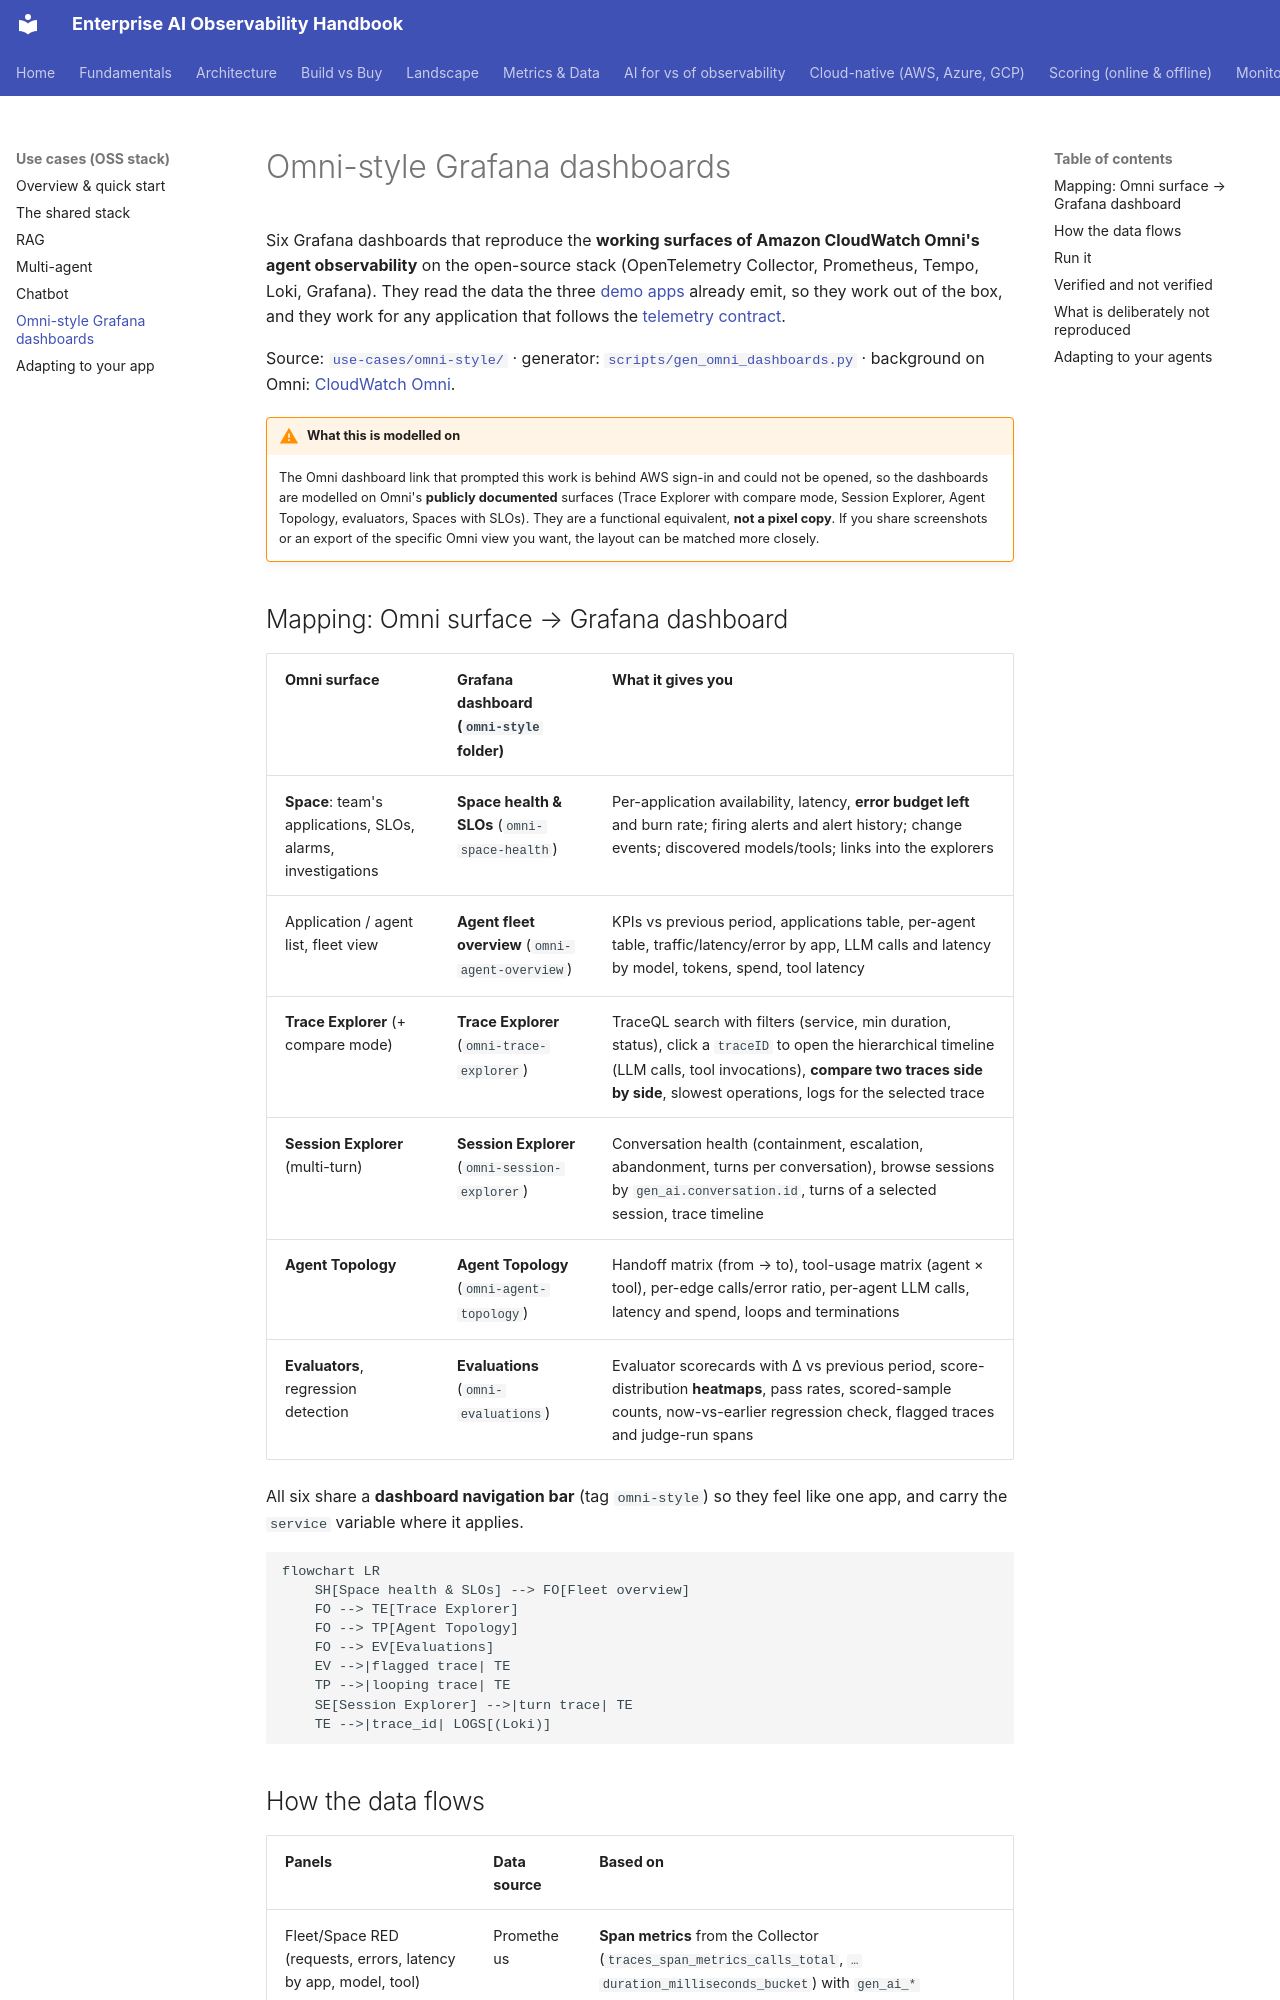

repository: akashtalole/AI-Observability · page: use-cases/omni-style-dashboards/index.html · generator: mkdocs

# Omni-style Grafana dashboards

Six Grafana dashboards that reproduce the **working surfaces of Amazon CloudWatch Omni's agent observability** on the open-source stack (OpenTelemetry Collector, Prometheus, Tempo, Loki, Grafana). They read the data the three [demo apps](index.md) already emit, so they work out of the box, and they work for any application that follows the [telemetry contract](../cloud-native/implementation-guide.md#4-the-telemetry-contract).

Source: [`use-cases/omni-style/`](https://github.com/akashtalole/ai-observability/tree/main/use-cases/omni-style) · generator: [`scripts/gen_omni_dashboards.py`](https://github.com/akashtalole/ai-observability/blob/main/scripts/gen_omni_dashboards.py) · background on Omni: [CloudWatch Omni](../cloud-native/omni.md).

!!! warning "What this is modelled on"
    The Omni dashboard link that prompted this work is behind AWS sign-in and could not be opened, so the dashboards are modelled on Omni's **publicly documented** surfaces (Trace Explorer with compare mode, Session Explorer, Agent Topology, evaluators, Spaces with SLOs). They are a functional equivalent, **not a pixel copy**. If you share screenshots or an export of the specific Omni view you want, the layout can be matched more closely.

## Mapping: Omni surface → Grafana dashboard

| Omni surface | Grafana dashboard (`omni-style` folder) | What it gives you |
|---|---|---|
| **Space**: team's applications, SLOs, alarms, investigations | **Space health & SLOs** (`omni-space-health`) | Per-application availability, latency, **error budget left** and burn rate; firing alerts and alert history; change events; discovered models/tools; links into the explorers |
| Application / agent list, fleet view | **Agent fleet overview** (`omni-agent-overview`) | KPIs vs previous period, applications table, per-agent table, traffic/latency/error by app, LLM calls and latency by model, tokens, spend, tool latency |
| **Trace Explorer** (+ compare mode) | **Trace Explorer** (`omni-trace-explorer`) | TraceQL search with filters (service, min duration, status), click a `traceID` to open the hierarchical timeline (LLM calls, tool invocations), **compare two traces side by side**, slowest operations, logs for the selected trace |
| **Session Explorer** (multi-turn) | **Session Explorer** (`omni-session-explorer`) | Conversation health (containment, escalation, abandonment, turns per conversation), browse sessions by `gen_ai.conversation.id`, turns of a selected session, trace timeline |
| **Agent Topology** | **Agent Topology** (`omni-agent-topology`) | Handoff matrix (from → to), tool-usage matrix (agent × tool), per-edge calls/error ratio, per-agent LLM calls, latency and spend, loops and terminations |
| **Evaluators**, regression detection | **Evaluations** (`omni-evaluations`) | Evaluator scorecards with Δ vs previous period, score-distribution **heatmaps**, pass rates, scored-sample counts, now-vs-earlier regression check, flagged traces and judge-run spans |

All six share a **dashboard navigation bar** (tag `omni-style`) so they feel like one app, and carry the `service` variable where it applies.

```mermaid
flowchart LR
    SH[Space health & SLOs] --> FO[Fleet overview]
    FO --> TE[Trace Explorer]
    FO --> TP[Agent Topology]
    FO --> EV[Evaluations]
    EV -->|flagged trace| TE
    TP -->|looping trace| TE
    SE[Session Explorer] -->|turn trace| TE
    TE -->|trace_id| LOGS[(Loki)]
```
